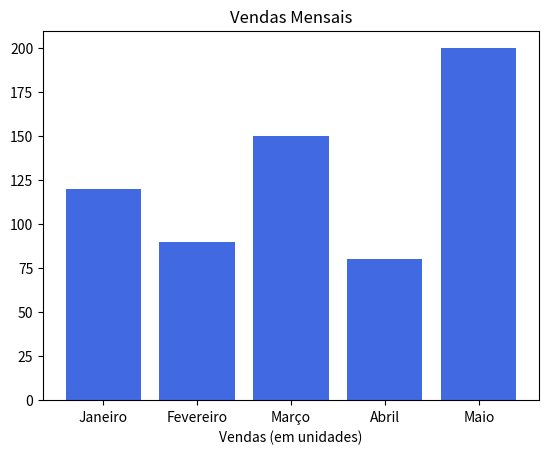

Source code (Python):
import matplotlib.pyplot as plt

# Dados de exemplo

meses = ["Janeiro", "Fevereiro", "Março", "Abril", "Maio"]
vendas = [120, 90, 150, 80, 200]

# criar um gráfico de barras

plt.bar(meses, vendas, color="royalblue")

# adicionar rótulos aos eixos
plt.xlabel("Mês")
plt.xlabel("Vendas (em unidades)")

# adicionar um título ao gráfico
plt.title("Vendas Mensais")

# Mostrar o gráfico
plt.show()
